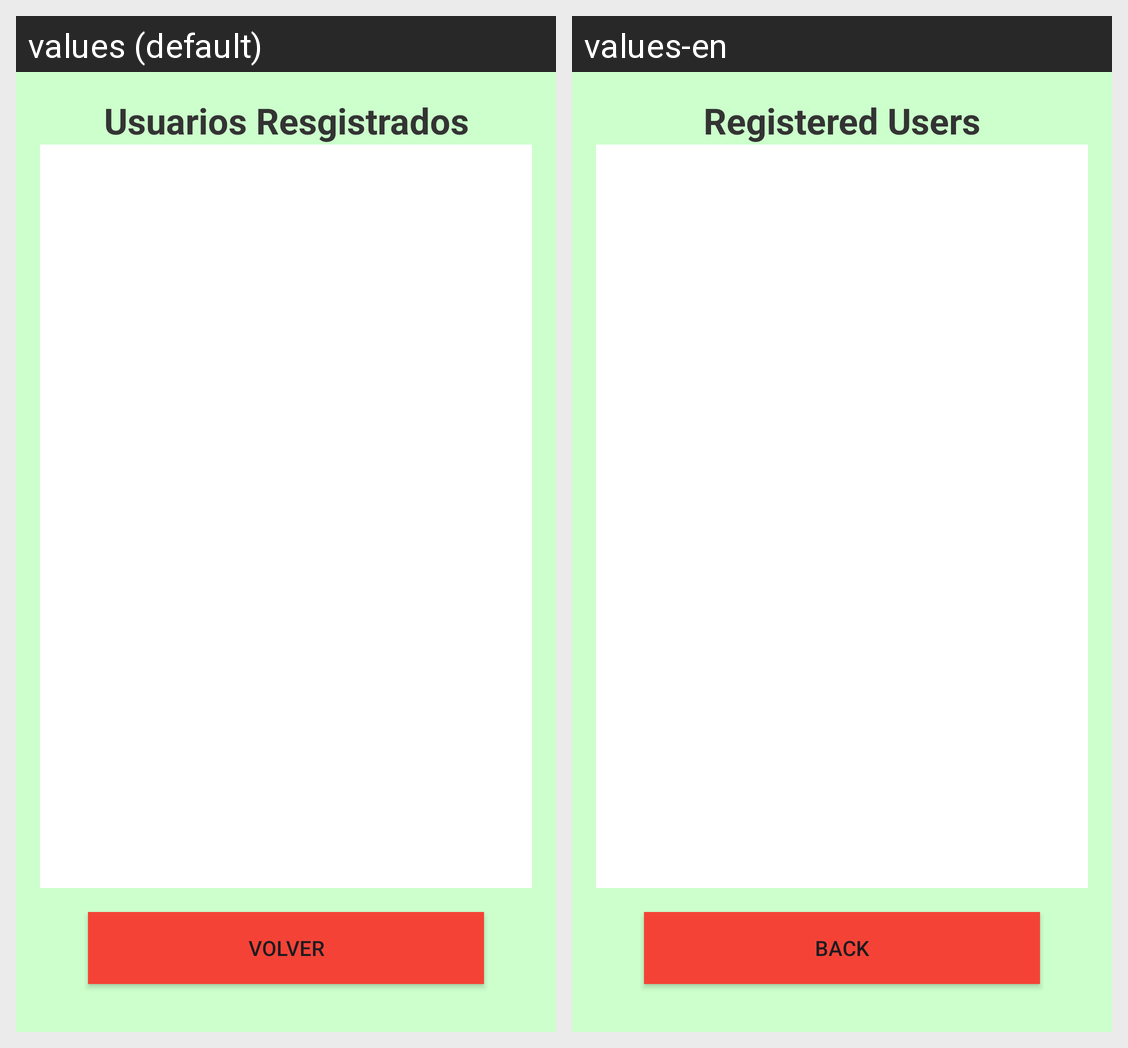

For this localized Android screen grid, give each drawn string resource with its value in every locale shown.
Android screen res/layout/activity_list_users.xml rendered under 2 locales, left to right: values (default), values-en. Device: Nexus 5 (rendered at 1080×1920; each locale shown at half size, 540×960, under a caption strip naming it); theme Theme.Gestor_Aplication.
Strings drawn on this screen, with the default value and each locale's value (text and hints the layout hard-codes, and strings that could not be matched under every locale, appear in the picture but are not listed):

Usuarios_Registrados_title
  values: Usuarios Resgistrados
  values-en: Registered Users

Usuarios_Registrados_Button
  values: Volver
  values-en: Back
